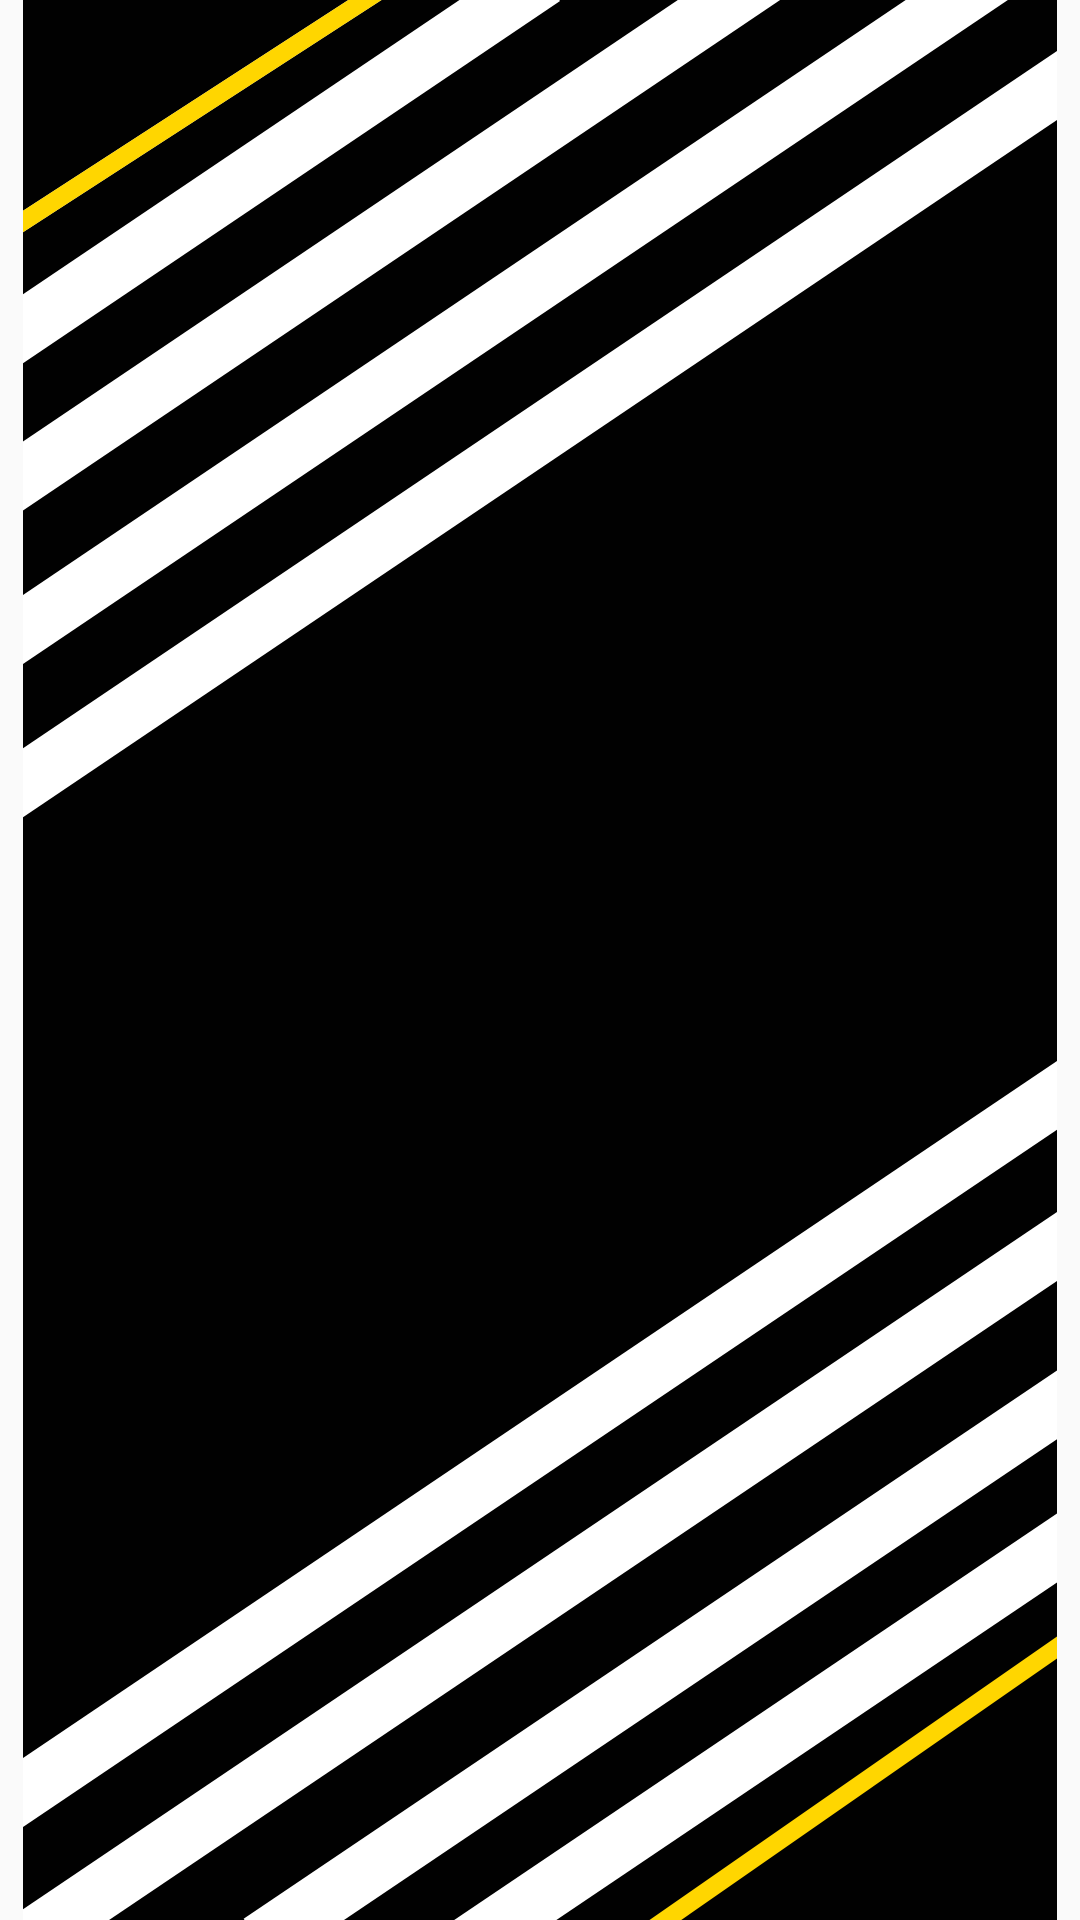

Write the Android layout XML for this screen, with the resource values it uses.
<!-- AndroidManifest.xml: application theme AppTheme -->
<!-- res/layout/d.xml -->
<?xml version="1.0" encoding="utf-8"?>

<androidx.constraintlayout.widget.ConstraintLayout xmlns:android="http://schemas.android.com/apk/res/android"
    xmlns:app="http://schemas.android.com/apk/res-auto"
    xmlns:tools="http://schemas.android.com/tools"
    android:layout_width="match_parent"
    android:layout_height="match_parent"
    tools:context="org.pytorch.demo.objectdetection.MainActivity">

    <ImageView
        android:id="@+id/vectorImageView"
        android:layout_width="match_parent"
        android:layout_height="match_parent"
        app:layout_constraintEnd_toEndOf="parent"
        app:srcCompat="@drawable/vector_graphic" />

</androidx.constraintlayout.widget.ConstraintLayout>
<!-- resources referenced by this layout -->
<resources>
  <!-- drawable vector_graphic: vector/xml drawable (drawable, 2107 chars, omitted) -->
  <style name="AppTheme" parent="Theme.AppCompat.Light.DarkActionBar">
          
          <item name="colorPrimary">@color/colorPrimary</item>
          <item name="colorPrimaryDark">@color/colorPrimaryDark</item>
          <item name="colorAccent">@color/colorAccent</item>
  
      
          <item name="android:windowNoTitle">true</item>
          <item name="windowNoTitle">true</item>
          <item name="windowActionBar">false</item>
  
      
          <item name="android:statusBarColor">@color/black</item>
      </style>
  <color name="colorPrimary">#6200EE</color>
  <color name="colorPrimaryDark">#3700B3</color>
  <color name="colorAccent">#03DAC5</color>
  <color name="black">#000000</color>
</resources>
